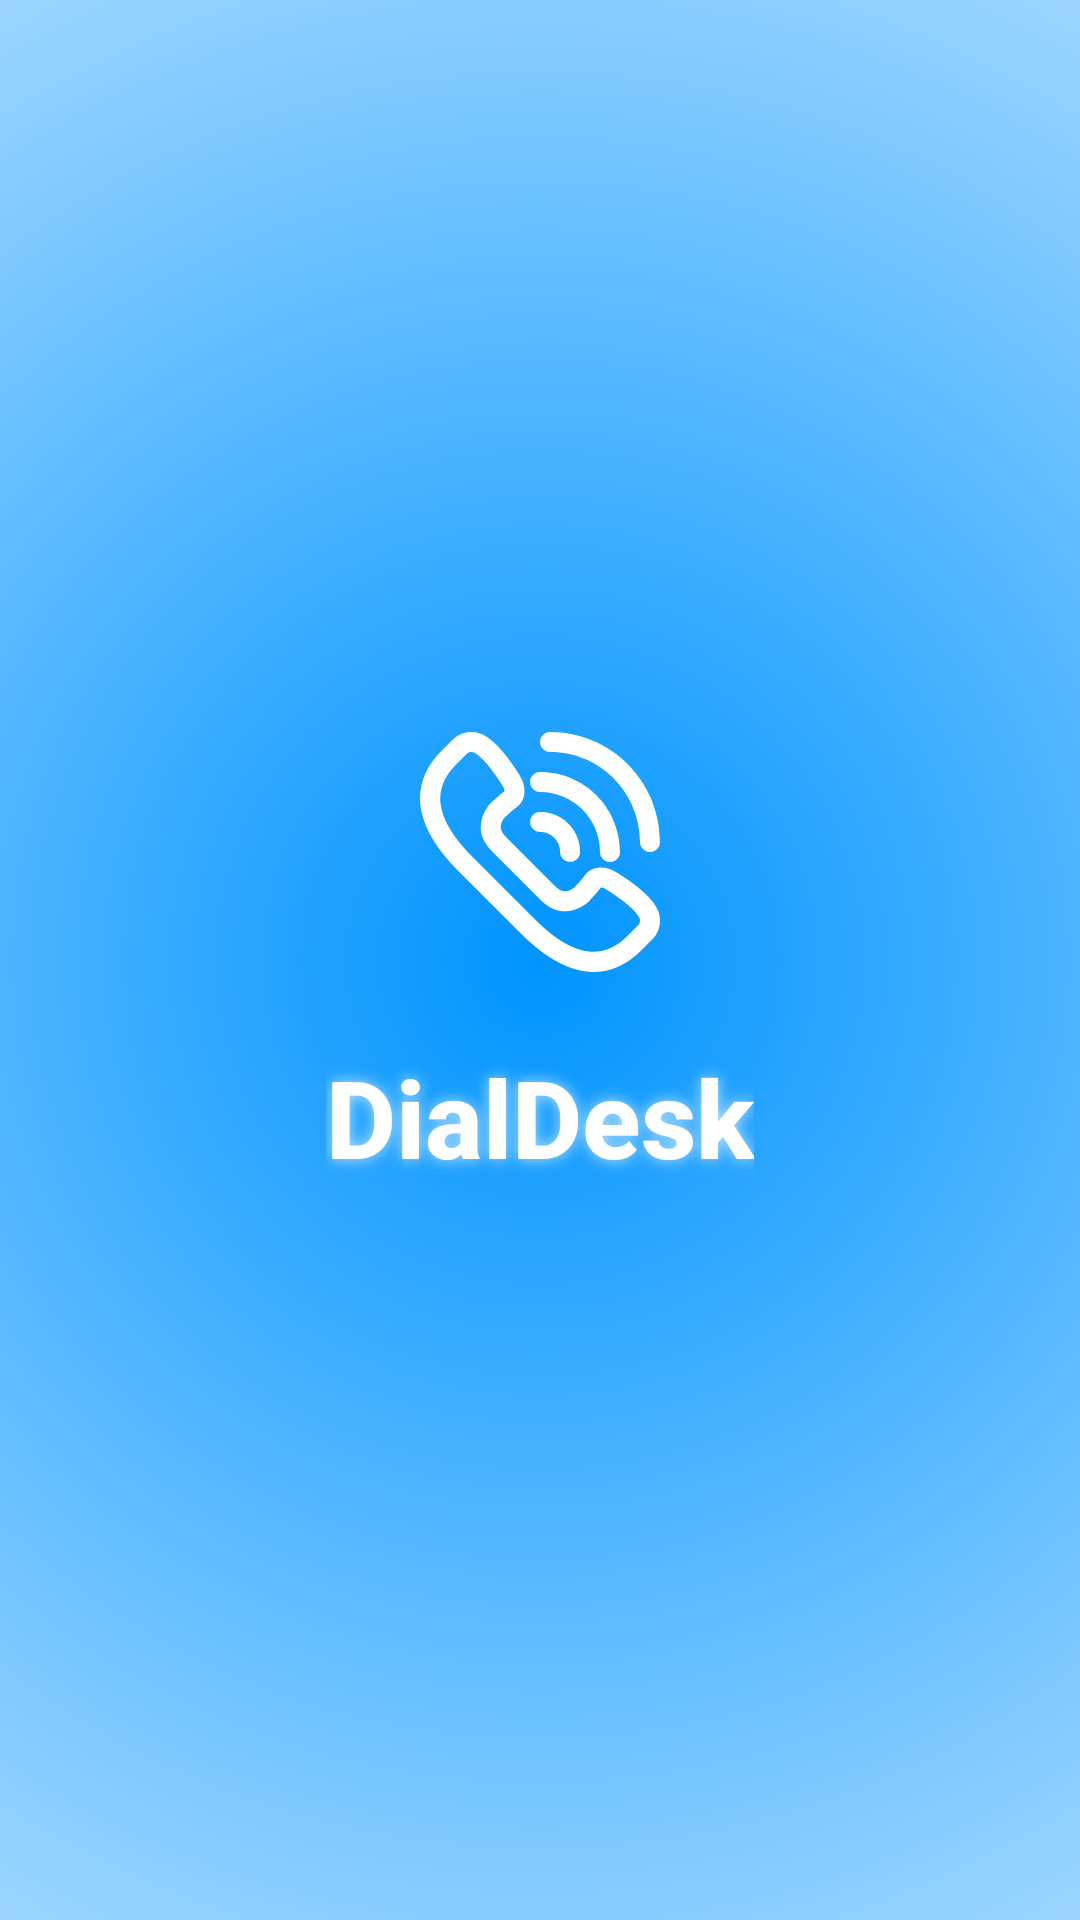

The Android layout XML behind this screen, and the referenced resources:
<!-- AndroidManifest.xml: application theme Theme.DialDesk -->
<!-- res/layout/activity_splash_screen.xml -->
<?xml version="1.0" encoding="utf-8"?>
<androidx.constraintlayout.widget.ConstraintLayout xmlns:android="http://schemas.android.com/apk/res/android"
    xmlns:app="http://schemas.android.com/apk/res-auto"
    xmlns:tools="http://schemas.android.com/tools"
    android:id="@+id/main"
    android:layout_width="match_parent"
    android:layout_height="match_parent"
    android:background="@drawable/bg_splash_gradient"
    tools:context=".SplashScreenActivity">

    <androidx.appcompat.widget.AppCompatImageView
        android:id="@+id/iv_logo"
        android:layout_width="80dp"
        android:layout_height="80dp"
        android:src="@drawable/ic_dialer"
        app:tint="@color/_white"
        android:contentDescription="@string/app_logo"
        app:layout_constraintTop_toTopOf="parent"
        app:layout_constraintBottom_toTopOf="@id/tv_app_name"
        app:layout_constraintStart_toStartOf="parent"
        app:layout_constraintEnd_toEndOf="parent"
        app:layout_constraintVertical_chainStyle="packed"
        android:layout_marginBottom="16dp"/>

    <androidx.appcompat.widget.AppCompatTextView
        android:id="@+id/tv_app_name"
        android:layout_width="wrap_content"
        android:layout_height="wrap_content"
        android:text="@string/dialdesk"
        android:textColor="@color/_white"
        android:textSize="36sp"
        android:textStyle="bold"
        android:fontFamily="sans-serif-medium"
        android:shadowColor="#B3FFFFFF"
        android:shadowDx="0"
        android:shadowDy="0"
        android:shadowRadius="12"
        app:layout_constraintTop_toBottomOf="@id/iv_logo"
        app:layout_constraintStart_toStartOf="parent"
        app:layout_constraintEnd_toEndOf="parent"
        app:layout_constraintBottom_toBottomOf="parent"
        android:layout_marginTop="8dp"/>

</androidx.constraintlayout.widget.ConstraintLayout>
<!-- resources referenced by this layout -->
<resources>
  <color name="_white">#FFFFFFFF</color>
  <!-- drawable bg_splash_gradient (drawable) -->
  <?xml version="1.0" encoding="utf-8"?>
  <shape xmlns:android="http://schemas.android.com/apk/res/android"
      android:shape="rectangle">
  
      <gradient
          android:centerX="50%"
          android:centerY="50%"
          android:endColor="#FFFFFF"
          android:gradientRadius="600dp"
          android:startColor="#0094FF"
          android:type="radial"
          android:useLevel="false" />
  </shape>
  <!-- drawable ic_dialer: vector/xml drawable (drawable, 2961 chars, omitted) -->
  <string name="app_logo">DialDesk</string>
  <string name="dialdesk">DialDesk</string>
  <style name="Theme.DialDesk" parent="Base.Theme.DialDesk" />
  <style name="Base.Theme.DialDesk" parent="Theme.Material3.DayNight.NoActionBar">
          
          
      </style>
</resources>
